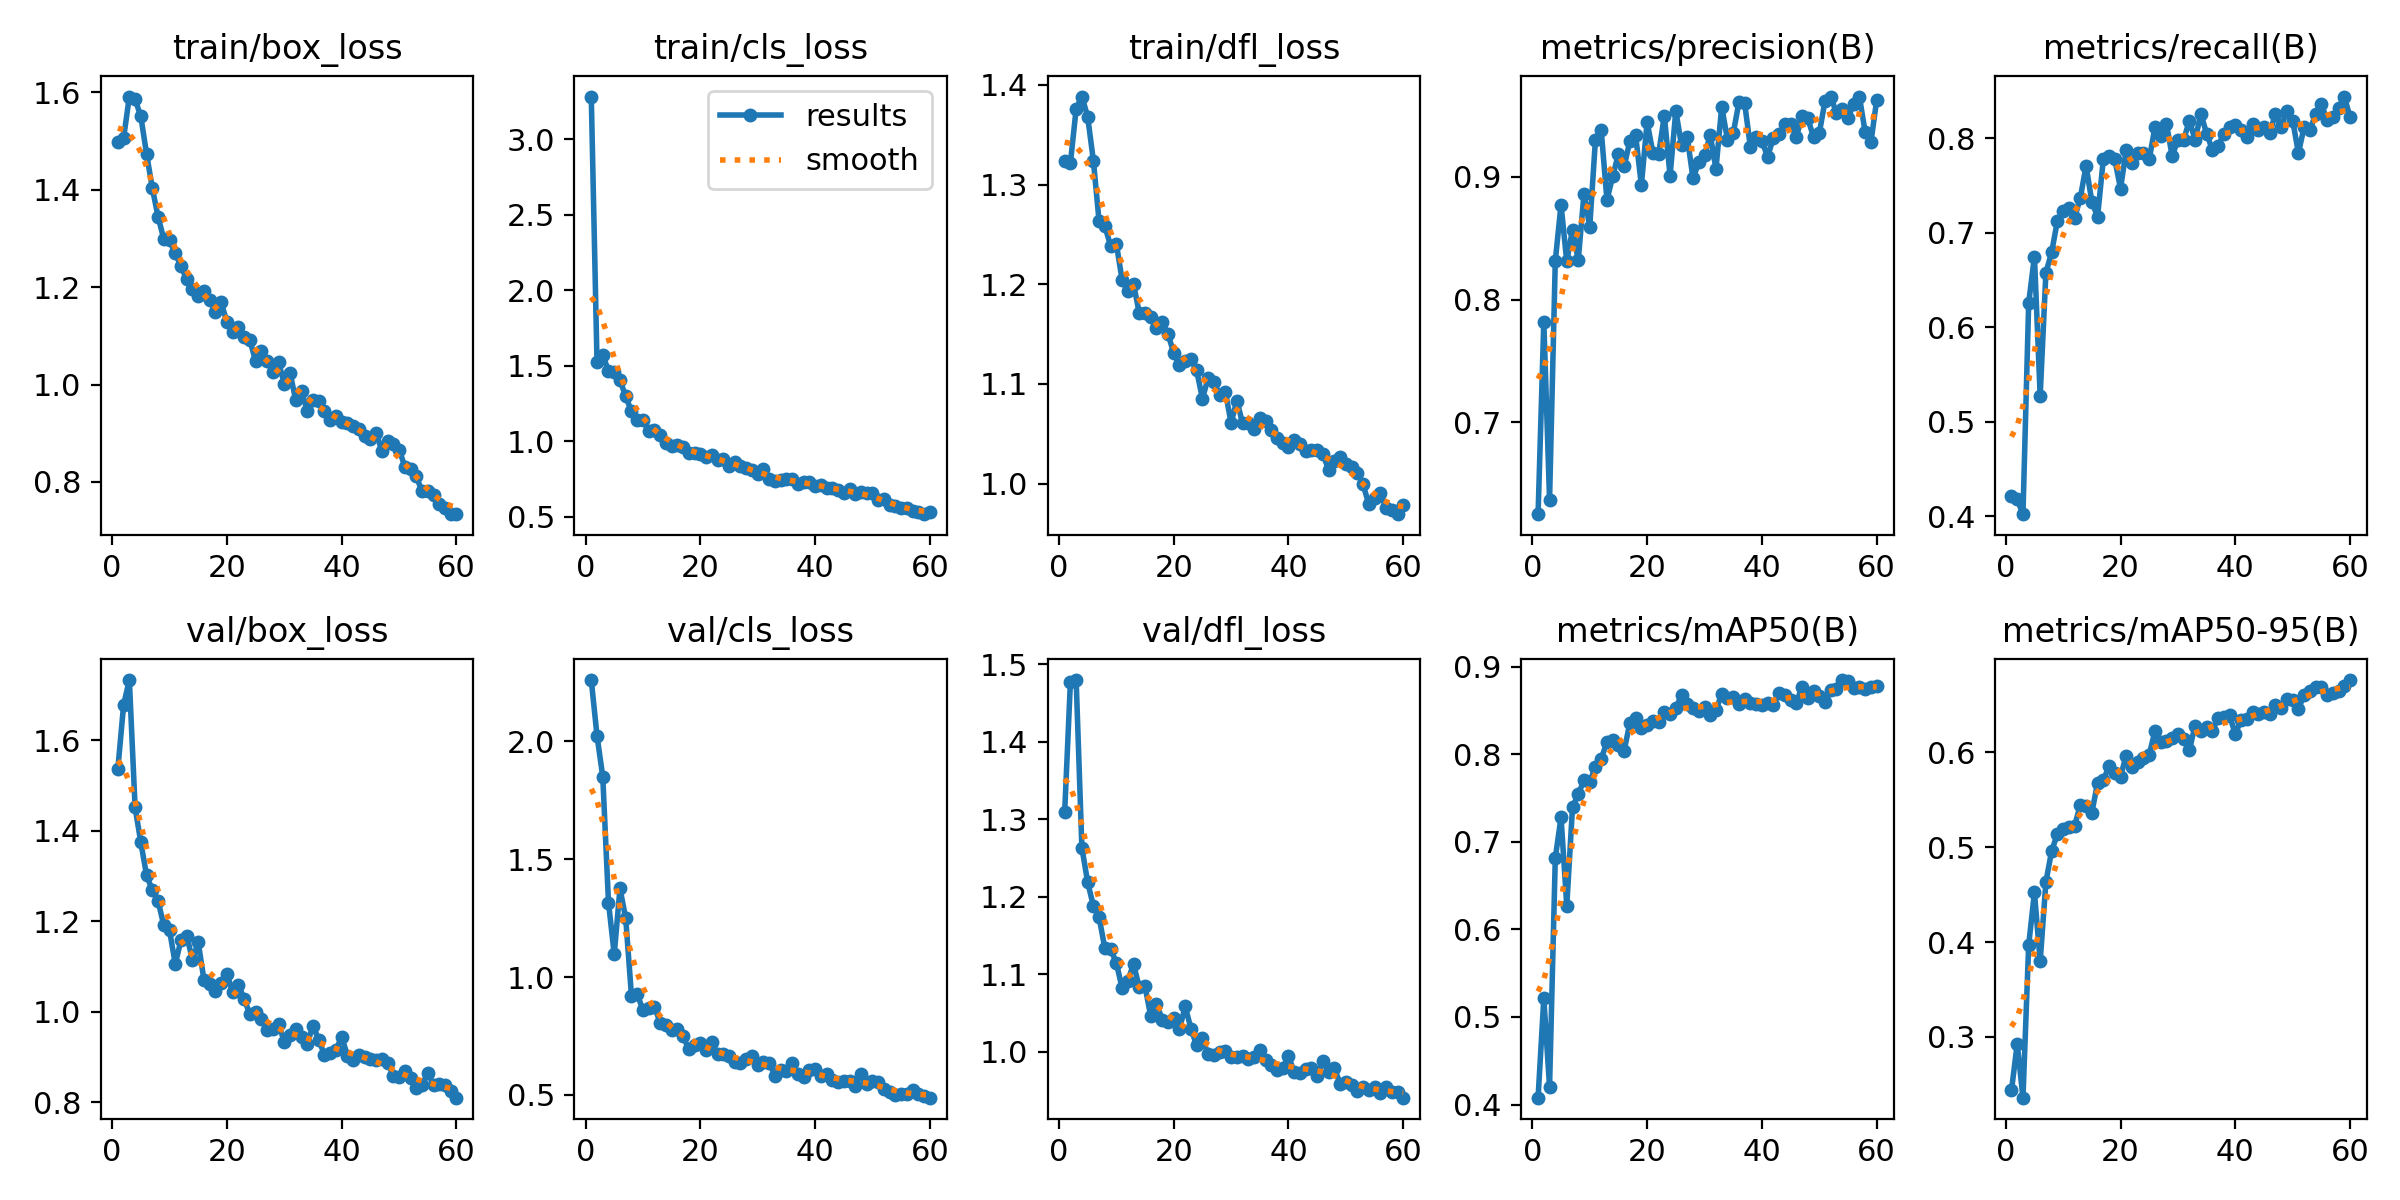

Values plotted in this chart, from the file beside it:
epoch, time, train/box_loss, train/cls_loss, train/dfl_loss, metrics/precision(B), metrics/recall(B), metrics/mAP50(B), metrics/mAP50-95(B), val/box_loss, val/cls_loss, val/dfl_loss, lr/pg0, lr/pg1, lr/pg2
1, 125.4, 1.499, 3.283, 1.324, 0.625, 0.4212, 0.4078, 0.2434, 1.538, 2.261, 1.309, 0.000661, 0.000661, 0.000661
2, 244.9, 1.506, 1.524, 1.322, 0.7821, 0.4179, 0.5212, 0.2927, 1.679, 2.024, 1.477, 0.001306, 0.001306, 0.001306
3, 362.5, 1.592, 1.57, 1.376, 0.6368, 0.4023, 0.4202, 0.2358, 1.733, 1.851, 1.48, 0.001929, 0.001929, 0.001929
4, 481.8, 1.586, 1.467, 1.388, 0.8316, 0.6257, 0.6815, 0.3968, 1.452, 1.317, 1.264, 0.001901, 0.001901, 0.001901
5, 598.2, 1.551, 1.459, 1.368, 0.8774, 0.6747, 0.7281, 0.4523, 1.374, 1.097, 1.219, 0.001868, 0.001868, 0.001868
6, 712.1, 1.474, 1.403, 1.324, 0.8311, 0.5274, 0.6269, 0.3796, 1.302, 1.376, 1.188, 0.001835, 0.001835, 0.001835
7, 828, 1.404, 1.298, 1.263, 0.8572, 0.6576, 0.7396, 0.4633, 1.269, 1.25, 1.174, 0.001802, 0.001802, 0.001802
8, 947, 1.345, 1.197, 1.258, 0.8321, 0.6791, 0.7547, 0.4962, 1.245, 0.9211, 1.134, 0.001769, 0.001769, 0.001769
9, 1062, 1.299, 1.143, 1.239, 0.8864, 0.7123, 0.7702, 0.5139, 1.191, 0.9269, 1.133, 0.001736, 0.001736, 0.001736
10, 1180, 1.296, 1.141, 1.241, 0.8592, 0.7226, 0.7686, 0.5188, 1.18, 0.8615, 1.115, 0.001703, 0.001703, 0.001703
11, 1291, 1.27, 1.069, 1.205, 0.9306, 0.726, 0.7858, 0.5212, 1.106, 0.8696, 1.083, 0.00167, 0.00167, 0.00167
12, 1402, 1.243, 1.072, 1.193, 0.9382, 0.7157, 0.7949, 0.5226, 1.158, 0.8748, 1.092, 0.001637, 0.001637, 0.001637
13, 1515, 1.216, 1.042, 1.2, 0.8812, 0.7369, 0.8141, 0.5447, 1.168, 0.8071, 1.113, 0.001604, 0.001604, 0.001604
14, 1623, 1.197, 0.9889, 1.171, 0.9005, 0.7705, 0.8165, 0.5436, 1.114, 0.7962, 1.083, 0.001571, 0.001571, 0.001571
15, 1737, 1.182, 0.9675, 1.171, 0.9187, 0.7329, 0.8107, 0.5363, 1.153, 0.7739, 1.084, 0.001538, 0.001538, 0.001538
16, 1851, 1.191, 0.9776, 1.168, 0.9088, 0.7166, 0.8043, 0.568, 1.071, 0.778, 1.046, 0.001505, 0.001505, 0.001505
17, 1961, 1.174, 0.965, 1.156, 0.9294, 0.7774, 0.8359, 0.5705, 1.062, 0.75, 1.062, 0.001472, 0.001472, 0.001472
18, 2068, 1.15, 0.9249, 1.162, 0.934, 0.7808, 0.8417, 0.5856, 1.047, 0.6932, 1.042, 0.001439, 0.001439, 0.001439
19, 2184, 1.169, 0.9254, 1.15, 0.8933, 0.7774, 0.8298, 0.5786, 1.063, 0.7123, 1.039, 0.001406, 0.001406, 0.001406
20, 2299, 1.128, 0.913, 1.131, 0.9449, 0.7466, 0.833, 0.5746, 1.084, 0.7218, 1.044, 0.001373, 0.001373, 0.001373
21, 2414, 1.109, 0.8983, 1.119, 0.9199, 0.7877, 0.8377, 0.5968, 1.043, 0.6918, 1.029, 0.00134, 0.00134, 0.00134
22, 2527, 1.118, 0.9061, 1.123, 0.9187, 0.7737, 0.8371, 0.5843, 1.06, 0.7237, 1.059, 0.001307, 0.001307, 0.001307
23, 2637, 1.097, 0.8787, 1.125, 0.95, 0.7843, 0.8482, 0.5899, 1.028, 0.6754, 1.03, 0.001274, 0.001274, 0.001274
24, 2754, 1.092, 0.8822, 1.114, 0.901, 0.7843, 0.8457, 0.5941, 0.9938, 0.6723, 1.008, 0.001241, 0.001241, 0.001241
25, 2869, 1.048, 0.8337, 1.085, 0.9539, 0.7774, 0.8528, 0.5976, 1, 0.665, 1.018, 0.001208, 0.001208, 0.001208
26, 2985, 1.069, 0.8655, 1.106, 0.9258, 0.8115, 0.8678, 0.6225, 0.9829, 0.6393, 0.9967, 0.001175, 0.001175, 0.001175
27, 3100, 1.048, 0.8382, 1.102, 0.9323, 0.8018, 0.8575, 0.6114, 0.9598, 0.6347, 0.9958, 0.001142, 0.001142, 0.001142
28, 3214, 1.027, 0.8234, 1.089, 0.8988, 0.8151, 0.8528, 0.6119, 0.9621, 0.6516, 1, 0.001109, 0.001109, 0.001109
29, 3328, 1.047, 0.8122, 1.092, 0.912, 0.781, 0.8492, 0.6158, 0.9728, 0.6634, 1.001, 0.001076, 0.001076, 0.001076
30, 3440, 1.001, 0.7845, 1.061, 0.9178, 0.798, 0.8541, 0.6195, 0.9331, 0.6257, 0.9936, 0.001043, 0.001043, 0.001043
31, 3558, 1.024, 0.8133, 1.083, 0.9341, 0.798, 0.8444, 0.6143, 0.9482, 0.6382, 0.9935, 0.00101, 0.00101, 0.00101
32, 3669, 0.9674, 0.7494, 1.061, 0.9067, 0.8185, 0.8501, 0.6027, 0.9617, 0.6369, 0.9947, 0.000977, 0.000977, 0.000977
33, 3783, 0.9861, 0.7377, 1.061, 0.9572, 0.798, 0.8694, 0.6284, 0.9431, 0.5819, 0.9915, 0.000944, 0.000944, 0.000944
34, 3898, 0.9467, 0.7461, 1.055, 0.9305, 0.8255, 0.8648, 0.6224, 0.9289, 0.605, 0.9935, 0.000911, 0.000911, 0.000911
35, 4012, 0.9691, 0.7497, 1.066, 0.9356, 0.8048, 0.8653, 0.6267, 0.9694, 0.6028, 1.002, 0.000878, 0.000878, 0.000878
36, 4128, 0.966, 0.7484, 1.063, 0.9608, 0.7877, 0.8579, 0.6225, 0.9375, 0.6358, 0.9894, 0.000845, 0.000845, 0.000845
37, 4241, 0.9462, 0.7182, 1.054, 0.96, 0.7911, 0.8632, 0.6367, 0.9047, 0.5876, 0.9833, 0.000812, 0.000812, 0.000812
38, 4351, 0.9263, 0.7308, 1.046, 0.9243, 0.8048, 0.859, 0.6369, 0.909, 0.5768, 0.9767, 0.000779, 0.000779, 0.000779
39, 4466, 0.9357, 0.7295, 1.041, 0.9323, 0.8116, 0.8577, 0.6391, 0.9157, 0.6069, 0.9794, 0.000746, 0.000746, 0.000746
40, 4581, 0.9234, 0.7055, 1.037, 0.9296, 0.814, 0.856, 0.6193, 0.9439, 0.6117, 0.9947, 0.000713, 0.000713, 0.000713
41, 4693, 0.9214, 0.7117, 1.044, 0.9164, 0.8082, 0.8587, 0.6342, 0.9029, 0.5816, 0.9736, 0.00068, 0.00068, 0.00068
42, 4804, 0.9149, 0.6908, 1.039, 0.9321, 0.8014, 0.8569, 0.635, 0.893, 0.5893, 0.9734, 0.000647, 0.000647, 0.000647
43, 4915, 0.909, 0.6911, 1.033, 0.9351, 0.8151, 0.8696, 0.6427, 0.9033, 0.5623, 0.9784, 0.000614, 0.000614, 0.000614
44, 5026, 0.8941, 0.6761, 1.034, 0.9431, 0.8082, 0.8678, 0.6404, 0.9006, 0.5532, 0.9791, 0.000581, 0.000581, 0.000581
45, 5140, 0.8888, 0.6585, 1.034, 0.9429, 0.8116, 0.8622, 0.6431, 0.8963, 0.5575, 0.969, 0.000548, 0.000548, 0.000548
46, 5258, 0.9007, 0.6824, 1.029, 0.9326, 0.8058, 0.8587, 0.6409, 0.894, 0.5585, 0.9883, 0.000515, 0.000515, 0.000515
47, 5375, 0.8638, 0.6539, 1.014, 0.9497, 0.8253, 0.8774, 0.6497, 0.8953, 0.5394, 0.9746, 0.000482, 0.000482, 0.000482
48, 5487, 0.8847, 0.6659, 1.023, 0.9477, 0.8116, 0.8647, 0.6465, 0.8876, 0.5879, 0.9787, 0.000449, 0.000449, 0.000449
49, 5599, 0.8772, 0.6556, 1.027, 0.9326, 0.8288, 0.8728, 0.6561, 0.8579, 0.5484, 0.9592, 0.000416, 0.000416, 0.000416
50, 5712, 0.8667, 0.6603, 1.02, 0.9355, 0.8185, 0.8662, 0.6552, 0.8564, 0.5591, 0.9617, 0.000383, 0.000383, 0.000383
51, 5833, 0.8317, 0.6134, 1.016, 0.9621, 0.7843, 0.8593, 0.6462, 0.8685, 0.5552, 0.9578, 0.00035, 0.00035, 0.00035
52, 5947, 0.8276, 0.6195, 1.011, 0.9656, 0.8116, 0.8732, 0.6604, 0.8535, 0.5251, 0.9495, 0.000317, 0.000317, 0.000317
53, 6062, 0.8114, 0.5802, 0.9993, 0.9521, 0.8082, 0.8742, 0.6652, 0.8321, 0.5145, 0.9554, 0.000284, 0.000284, 0.000284
54, 6177, 0.7806, 0.5703, 0.9791, 0.9556, 0.8253, 0.8849, 0.6688, 0.8387, 0.4993, 0.9512, 0.000251, 0.000251, 0.000251
55, 6294, 0.7819, 0.5568, 0.9852, 0.9478, 0.8356, 0.8837, 0.6694, 0.8636, 0.5033, 0.9545, 0.000218, 0.000218, 0.000218
56, 6408, 0.7735, 0.5568, 0.9908, 0.9599, 0.8191, 0.8752, 0.6611, 0.8389, 0.5038, 0.9473, 0.000185, 0.000185, 0.000185
57, 6525, 0.7553, 0.5366, 0.9753, 0.9652, 0.8219, 0.8767, 0.6628, 0.8399, 0.52, 0.9545, 0.000152, 0.000152, 0.000152
58, 6639, 0.747, 0.5319, 0.9739, 0.9366, 0.8322, 0.8748, 0.665, 0.8377, 0.5059, 0.9488, 0.000119, 0.000119, 0.000119
59, 6752, 0.735, 0.5171, 0.9694, 0.9284, 0.8439, 0.8766, 0.67, 0.8237, 0.4935, 0.948, 8.6e-05, 8.6e-05, 8.6e-05
60, 6865, 0.7339, 0.5298, 0.9785, 0.9627, 0.8219, 0.8782, 0.6764, 0.8099, 0.4884, 0.941, 5.3e-05, 5.3e-05, 5.3e-05
